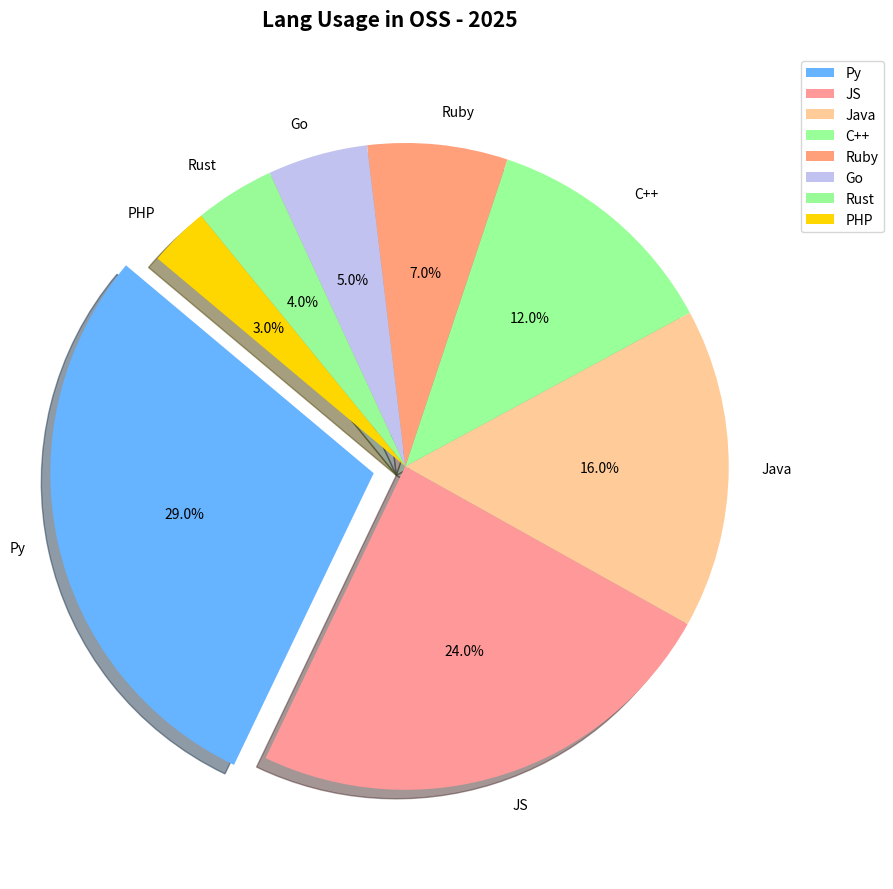

The script that saved this image:
import matplotlib.pyplot as plt

languages = ['Py', 'JS', 'Java', 'C++', 'Ruby', 'Go', 'Rust', 'PHP']
usage_percentages = [29, 24, 16, 12, 7, 5, 4, 3]

# Shuffling the colors list
colors = ['#66B3FF', '#FF9999', '#FFCC99', '#99FF99', '#FFA07A', '#C2C2F0', '#98FB98', '#FFD700']

fig, ax = plt.subplots(figsize=(9, 9))
explode = (0.1, 0, 0, 0, 0, 0, 0, 0)

ax.pie(usage_percentages, labels=languages, autopct='%1.1f%%', startangle=140, colors=colors, explode=explode, shadow=True)
ax.axis('equal')

ax.set_title('Lang Usage in OSS - 2025', fontsize=15, fontweight='bold', pad=20)
ax.legend(languages, loc='upper right', bbox_to_anchor=(1.2, 1))

plt.tight_layout()
plt.show()
